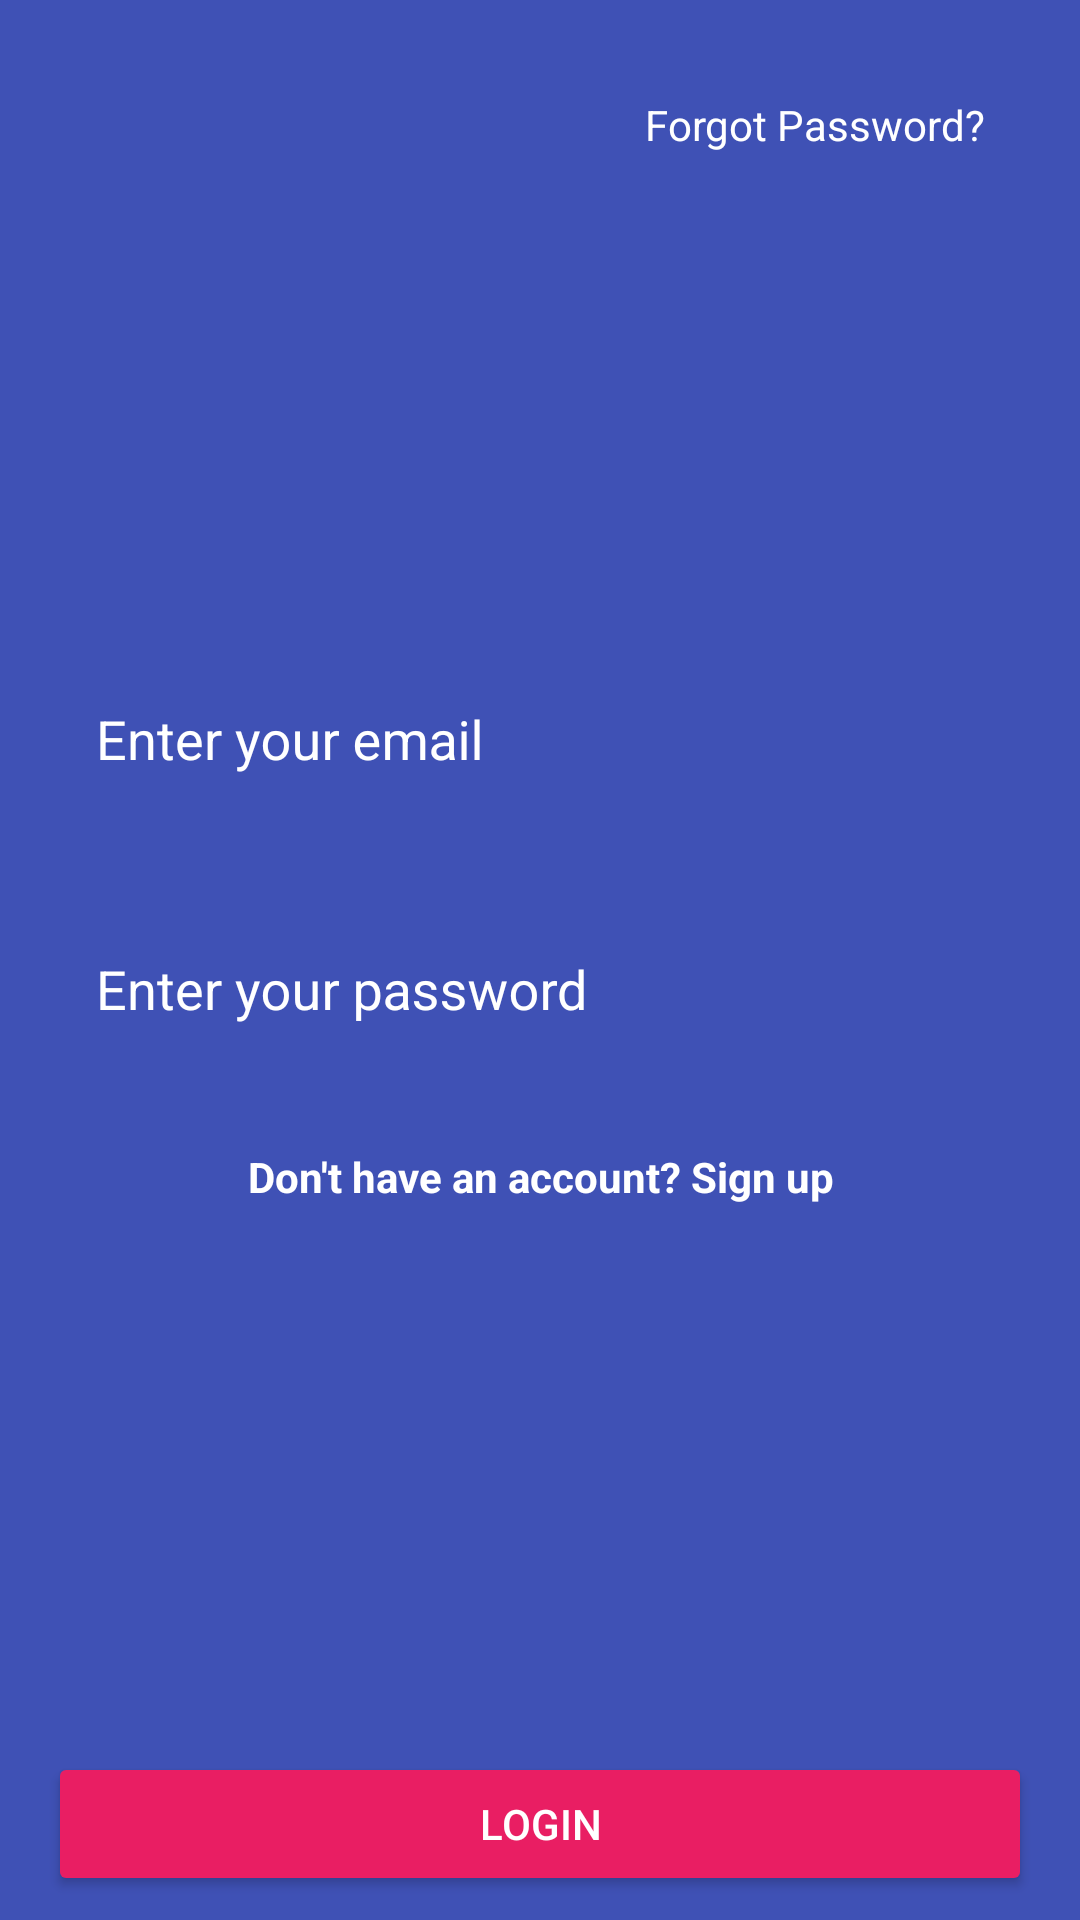

This screen was rendered from an Android layout file. Write that file and the resources it references.
<!-- AndroidManifest.xml: application theme AppTheme -->
<!-- res/layout/fragment_login.xml -->
<?xml version="1.0" encoding="utf-8"?>
<androidx.constraintlayout.widget.ConstraintLayout xmlns:tools="http://schemas.android.com/tools"
    xmlns:android="http://schemas.android.com/apk/res/android"
    android:layout_width="match_parent"
    android:layout_height="match_parent"
    android:background="@color/colorPrimary"
    xmlns:app="http://schemas.android.com/apk/res-auto">


    <androidx.constraintlayout.widget.Guideline
        android:id="@+id/viewGuideline"
        android:layout_width="match_parent"
        android:layout_height="wrap_content"
        app:layout_constraintGuide_percent="0.2"
        android:orientation="horizontal"/>

    <androidx.constraintlayout.widget.Guideline
        android:id="@+id/edGuideLine"
        android:layout_width="match_parent"
        android:layout_height="wrap_content"
        android:orientation="horizontal"
        app:layout_constraintGuide_percent="0.3"/>

    <com.google.android.material.textfield.TextInputLayout
        android:id="@+id/tlEmail"
        android:layout_width="match_parent"
        android:layout_height="wrap_content"
        android:layout_marginHorizontal="@dimen/dp_16"
        android:layout_marginVertical="@dimen/dp_16"
        android:backgroundTint="@android:color/white"
        android:textColorHint="@android:color/white"
        app:layout_constraintTop_toTopOf="@+id/edGuideLine">

        <com.google.android.material.textfield.TextInputEditText
            android:id="@+id/edEmail"
            android:layout_width="match_parent"
            android:layout_height="wrap_content"
            android:background="@color/colorPrimary"
            android:inputType="textEmailAddress"
            android:padding="@dimen/dp_16"
            android:textColorHint="@color/white"
            android:textColor="@color/white"
            android:hint="@string/enter_your_email"/>

    </com.google.android.material.textfield.TextInputLayout>

    <com.google.android.material.textfield.TextInputLayout
        android:id="@+id/tlPassword"
        android:layout_width="match_parent"
        android:layout_height="wrap_content"
        android:layout_marginHorizontal="@dimen/dp_16"
        android:layout_marginVertical="@dimen/dp_16"
        app:layout_constraintTop_toBottomOf="@+id/tlEmail"
        android:backgroundTint="@android:color/white"
        android:textColorHint="@android:color/white"
        tools:layout_editor_absoluteX="16dp">

        <com.google.android.material.textfield.TextInputEditText
            android:id="@+id/edPassword"
            android:layout_width="match_parent"
            android:layout_height="wrap_content"
            android:inputType="textPassword"
            android:padding="@dimen/dp_16"
            android:textColor="@color/white"
            android:textColorHint="@color/white"
            android:background="@color/colorPrimary"
            android:hint="@string/enter_your_password" />

    </com.google.android.material.textfield.TextInputLayout>

    <TextView
        android:id="@+id/textView"
        android:layout_width="wrap_content"
        android:layout_height="wrap_content"
        android:layout_marginTop="@dimen/dp_16"
        android:gravity="end"
        android:padding="@dimen/dp_16"
        android:text="@string/forgot_password"
        android:textColor="@color/white"
        app:layout_constraintEnd_toEndOf="@+id/tlPassword"
        app:layout_constraintTop_toTopOf="parent" />

    <ProgressBar
        android:id="@+id/progressBar"
        android:layout_width="wrap_content"
        android:layout_height="wrap_content"
        app:layout_constraintBottom_toTopOf="@+id/button"
        app:layout_constraintEnd_toEndOf="parent"
        android:visibility="gone"
        app:layout_constraintStart_toStartOf="parent"
        app:layout_constraintTop_toBottomOf="@+id/textView" />


    <Button
        android:id="@+id/button"
        android:layout_width="match_parent"
        android:layout_height="wrap_content"
        android:layout_marginHorizontal="@dimen/dp_16"
        android:layout_marginVertical="@dimen/dp_8"
        android:backgroundTint="@color/colorAccent"
        android:text="@string/login"
        android:textColor="@color/white"
        app:layout_constraintBottom_toBottomOf="parent"
        app:layout_constraintStart_toStartOf="parent" />

    <TextView
        android:id="@+id/buttonRegistration"
        android:layout_width="match_parent"
        android:layout_height="wrap_content"
        android:layout_marginHorizontal="@dimen/dp_16"
        android:layout_marginVertical="@dimen/dp_16"
        android:gravity="center"
        android:padding="@dimen/dp_8"
        android:text="@string/don_t_have_an_account_sign_up"
        android:textColor="@color/white"
        android:textStyle="bold"
        app:layout_constraintStart_toStartOf="parent"
        app:layout_constraintTop_toBottomOf="@+id/tlPassword" />


</androidx.constraintlayout.widget.ConstraintLayout>
<!-- resources referenced by this layout -->
<resources>
  <color name="colorAccent">#E91E63</color>
  <color name="colorPrimary">#3F51B5</color>
  <color name="white">#FFFFFFFF</color>
  <dimen name="dp_16">16dp</dimen>
  <dimen name="dp_8">8dp</dimen>
  <string name="don_t_have_an_account_sign_up">Don\'t have an account? Sign up</string>
  <string name="enter_your_email">Enter your email</string>
  <string name="enter_your_password">Enter your password</string>
  <string name="forgot_password">Forgot Password?</string>
  <string name="login">Login</string>
  <style name="AppTheme" parent="Theme.AppCompat.Light.NoActionBar">
          <item name="colorPrimary">@color/colorPrimary</item>
          <item name="colorPrimaryDark">@color/colorPrimaryDark</item>
          <item name="colorAccent">@color/colorAccent</item>
      </style>
  <color name="colorPrimaryDark">#3F51B5</color>
</resources>
